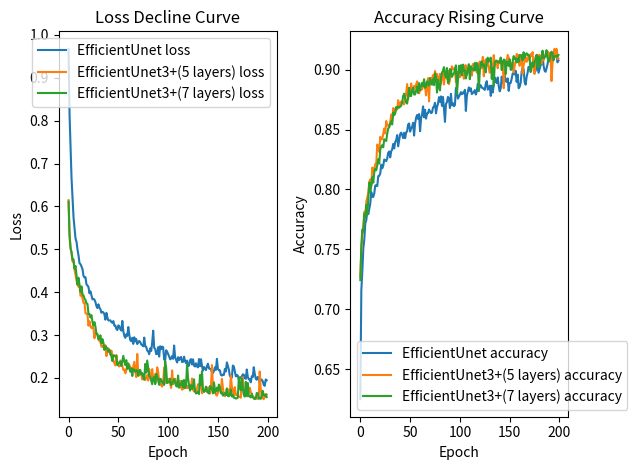

Write the Python code that produced this figure.
import matplotlib.pyplot as plt

# raw data
EfficientUnet1_50 = {'loss': [0.9676605463027954, 0.813288152217865, 0.7402551174163818, 0.6650182604789734, 0.6202786564826965, 0.5742417573928833, 0.5491214990615845, 0.5251398682594299, 0.5174431800842285, 0.49903616309165955, 0.48575031757354736, 0.46748924255371094, 0.46549656987190247, 0.4599578380584717, 0.4537174701690674, 0.4379732310771942, 0.4345480501651764, 0.43504324555397034, 0.4181172251701355, 0.4157683253288269, 0.4121471047401428, 0.3974420428276062, 0.4019653797149658, 0.3924887180328369, 0.3834032416343689, 0.384331077337265, 0.38274773955345154, 0.3768889307975769, 0.36770763993263245, 0.3630301356315613, 0.37173259258270264, 0.36405128240585327, 0.3604150712490082, 0.35210156440734863, 0.3542012870311737, 0.35307183861732483, 0.348288357257843, 0.3359820544719696, 0.3519803285598755, 0.3409794867038727, 0.33418363332748413, 0.3341786563396454, 0.3342615067958832, 0.330331414937973, 0.3286139667034149, 0.332731157541275, 0.3221970498561859, 0.32215410470962524, 0.3144471049308777, 0.31178948283195496], 'accuracy': [0.6247924566268921, 0.7157573699951172, 0.731645941734314, 0.7506972551345825, 0.7582381367683411, 0.7719006538391113, 0.7744971513748169, 0.7819030284881592, 0.779347836971283, 0.7837143540382385, 0.7883914113044739, 0.7977576851844788, 0.7938394546508789, 0.7937753200531006, 0.7966911196708679, 0.8033605813980103, 0.8035478591918945, 0.802922248840332, 0.8111719489097595, 0.8114529252052307, 0.8133544325828552, 0.8207375407218933, 0.8177297115325928, 0.8198429346084595, 0.825014054775238, 0.8244654536247253, 0.823689877986908, 0.8259255886077881, 0.8307169675827026, 0.8317661881446838, 0.8268290162086487, 0.8318644165992737, 0.8334679007530212, 0.8380846977233887, 0.834257960319519, 0.8395137786865234, 0.8412263989448547, 0.8454411029815674, 0.8360576033592224, 0.8414060473442078, 0.8461800217628479, 0.8474912643432617, 0.8456808924674988, 0.8429111242294312, 0.8473743796348572, 0.8428564667701721, 0.8475473523139954, 0.8486484289169312, 0.8542901873588562, 0.8551719188690186]}
EfficientUnet51_100 = {'loss': [0.322700560092926, 0.3200955390930176, 0.3135759234428406, 0.31050440669059753, 0.33311301469802856, 0.3088075518608093, 0.2983191907405853, 0.29356101155281067, 0.3017069697380066, 0.2980872094631195, 0.3187849223613739, 0.30082911252975464, 0.2882471978664398, 0.28559553623199463, 0.293775737285614, 0.2794458866119385, 0.29489824175834656, 0.2854157090187073, 0.2908296287059784, 0.27907347679138184, 0.2839742600917816, 0.2863032817840576, 0.2834804952144623, 0.27805039286613464, 0.2761746942996979, 0.273830384016037, 0.29419776797294617, 0.27376389503479004, 0.27261850237846375, 0.26384562253952026, 0.26167798042297363, 0.25536003708839417, 0.26895570755004883, 0.26295337080955505, 0.28250256180763245, 0.31033435463905334, 0.2703060805797577, 0.26803722977638245, 0.25548821687698364, 0.25590935349464417, 0.27188870310783386, 0.24983951449394226, 0.2739899754524231, 0.2670510411262512, 0.2731546461582184, 0.27178674936294556, 0.24341727793216705, 0.24104903638362885, 0.26458001136779785, 0.2610992193222046], 'accuracy': [0.8483363389968872, 0.8510078191757202, 0.8523892164230347, 0.8557039499282837, 0.8450684547424316, 0.8552597761154175, 0.8599115610122681, 0.862293004989624, 0.8589234352111816, 0.8630106449127197, 0.848703920841217, 0.8596080541610718, 0.8626753687858582, 0.8694218397140503, 0.8603208661079407, 0.8666054010391235, 0.8592355847358704, 0.8634538054466248, 0.863737940788269, 0.8668090105056763, 0.8652418851852417, 0.8638386726379395, 0.8643977046012878, 0.8685416579246521, 0.869247555732727, 0.8724456429481506, 0.8636513948440552, 0.8688597083091736, 0.8715884685516357, 0.8771700263023376, 0.8732317090034485, 0.877796471118927, 0.8698368668556213, 0.8773258328437805, 0.8674913048744202, 0.8564799427986145, 0.871467113494873, 0.8729802966117859, 0.8773513436317444, 0.8758779764175415, 0.8680903911590576, 0.8799116015434265, 0.8703299164772034, 0.8720951676368713, 0.8695619106292725, 0.8705227971076965, 0.8848429322242737, 0.8823406100273132, 0.875893771648407, 0.8774751424789429]}
EfficientUnet101_150 = {'loss': [0.2556157112121582, 0.25045228004455566, 0.24353833496570587, 0.24525336921215057, 0.2510729730129242, 0.24460913240909576, 0.27566245198249817, 0.24858735501766205, 0.24252672493457794, 0.23601330816745758, 0.24854706227779388, 0.24153317511081696, 0.24645152688026428, 0.24904660880565643, 0.2369789481163025, 0.23776064813137054, 0.24956347048282623, 0.23913350701332092, 0.23433326184749603, 0.24059903621673584, 0.22744104266166687, 0.22904300689697266, 0.24133533239364624, 0.24386420845985413, 0.23141711950302124, 0.24350400269031525, 0.22867092490196228, 0.22670868039131165, 0.23427855968475342, 0.22708040475845337, 0.2246955782175064, 0.2441990077495575, 0.2274036854505539, 0.243686243891716, 0.22805249691009521, 0.21709929406642914, 0.2254233956336975, 0.22168037295341492, 0.21833153069019318, 0.22758114337921143, 0.23331747949123383, 0.222205251455307, 0.2214137762784958, 0.21948851644992828, 0.2137458473443985, 0.2115534543991089, 0.21639086306095123, 0.2248438149690628, 0.2187507599592209, 0.2445211559534073], 'accuracy': [0.8792524933815002, 0.8813110589981079, 0.8795825839042664, 0.8810265064239502, 0.8802372813224792, 0.8832581639289856, 0.8656147718429565, 0.8783494234085083, 0.8816923499107361, 0.8853313326835632, 0.8823918700218201, 0.8845560550689697, 0.8797035217285156, 0.8808768391609192, 0.8810272216796875, 0.8830530047416687, 0.8793481588363647, 0.8821920156478882, 0.8883287906646729, 0.8823047280311584, 0.8873285055160522, 0.8869885206222534, 0.8850173950195312, 0.884789228439331, 0.8839892745018005, 0.8832216858863831, 0.8884636163711548, 0.8905444741249084, 0.883482038974762, 0.8844774961471558, 0.8867358565330505, 0.8782140016555786, 0.8867660760879517, 0.881065845489502, 0.8873268365859985, 0.8935093283653259, 0.8902643322944641, 0.8889589905738831, 0.8936192989349365, 0.8863968849182129, 0.8820118308067322, 0.8844000697135925, 0.8942919373512268, 0.888828694820404, 0.8916190266609192, 0.8957728743553162, 0.8905539512634277, 0.8898842930793762, 0.8928378820419312, 0.882378339767456]}
EfficientUnet151_200 = {'loss': [0.22148270905017853, 0.21768523752689362, 0.21787472069263458, 0.2071581929922104, 0.2055661827325821, 0.2079342156648636, 0.20707206428050995, 0.22116804122924805, 0.21518798172473907, 0.23637685179710388, 0.22788000106811523, 0.21946567296981812, 0.20465317368507385, 0.20307457447052002, 0.20087793469429016, 0.22899512946605682, 0.22686265408992767, 0.21527691185474396, 0.20368540287017822, 0.20702625811100006, 0.20528212189674377, 0.19668219983577728, 0.20109336078166962, 0.2008194774389267, 0.20353259146213531, 0.20840322971343994, 0.2076478898525238, 0.19957199692726135, 0.19794835150241852, 0.21979686617851257, 0.2025921642780304, 0.1968812346458435, 0.19685156643390656, 0.18974532186985016, 0.20388783514499664, 0.20207424461841583, 0.22500784695148468, 0.20979976654052734, 0.19832345843315125, 0.19587606191635132, 0.2024250477552414, 0.19897817075252533, 0.1875070333480835, 0.19665147364139557, 0.19611963629722595, 0.19249096512794495, 0.18387466669082642, 0.18164294958114624, 0.19644959270954132, 0.194617360830307], 'accuracy': [0.8890135884284973, 0.889044463634491, 0.892613410949707, 0.8968337774276733, 0.897468090057373, 0.8960415720939636, 0.899246335029602, 0.8898571133613586, 0.8959974646568298, 0.8845915198326111, 0.8858196139335632, 0.8889499306678772, 0.8984060883522034, 0.9014574885368347, 0.9005082845687866, 0.8896676898002625, 0.8876055479049683, 0.8939884305000305, 0.8975807428359985, 0.9024766087532043, 0.9002976417541504, 0.9047201871871948, 0.902753472328186, 0.9034144282341003, 0.9028732180595398, 0.9001467227935791, 0.8989930152893066, 0.9054414629936218, 0.9023952484130859, 0.8975135684013367, 0.9005329608917236, 0.9035683870315552, 0.9047845602035522, 0.9128226637840271, 0.9036539793014526, 0.8994436860084534, 0.898358941078186, 0.9012447595596313, 0.9045898914337158, 0.9097002744674683, 0.9071125388145447, 0.9117766618728638, 0.9139642119407654, 0.9075971841812134, 0.908520519733429, 0.9107137322425842, 0.9159202575683594, 0.9133070111274719, 0.9062247276306152, 0.9077133536338806]}

EfficientUnet3_5_1_50 = {'loss': [0.6147134900093079, 0.5351170897483826, 0.5048673152923584, 0.49009642004966736, 0.47141581773757935, 0.4715223014354706, 0.4521130323410034, 0.44074586033821106, 0.42701029777526855, 0.4164513647556305, 0.41293707489967346, 0.4151172339916229, 0.39172646403312683, 0.39528006315231323, 0.38529929518699646, 0.3752744197845459, 0.3756261467933655, 0.35119757056236267, 0.34981727600097656, 0.3477061986923218, 0.32194456458091736, 0.33247849345207214, 0.3202667832374573, 0.31624868512153625, 0.31874650716781616, 0.31648531556129456, 0.29262006282806396, 0.3045266270637512, 0.3022404611110687, 0.30048638582229614, 0.2908743917942047, 0.28610363602638245, 0.2853364050388336, 0.27313750982284546, 0.27273958921432495, 0.274771511554718, 0.26624658703804016, 0.2765866219997406, 0.25082215666770935, 0.2670253813266754, 0.26909273862838745, 0.2628011107444763, 0.254256933927536, 0.2638537883758545, 0.25301244854927063, 0.23972803354263306, 0.23462705314159393, 0.22928175330162048, 0.25349879264831543, 0.23406432569026947], 'accuracy': [0.7270828485488892, 0.7489092350006104, 0.7610595226287842, 0.770020604133606, 0.7814114093780518, 0.7785636782646179, 0.7901601195335388, 0.7932080626487732, 0.7973161935806274, 0.8062072992324829, 0.8083834052085876, 0.8032925724983215, 0.8183422684669495, 0.8155134916305542, 0.8167000412940979, 0.8213465809822083, 0.8218103051185608, 0.8375678062438965, 0.8350527286529541, 0.8313992619514465, 0.8439966440200806, 0.8417378664016724, 0.8421974182128906, 0.8467078804969788, 0.8509119153022766, 0.8468407988548279, 0.8571357131004333, 0.8533805012702942, 0.8538129925727844, 0.8529548645019531, 0.8561238646507263, 0.8625856041908264, 0.8574190735816956, 0.8680384755134583, 0.8669365644454956, 0.8649277687072754, 0.8676813244819641, 0.8669601678848267, 0.874550998210907, 0.8693303465843201, 0.8716347813606262, 0.8734860420227051, 0.8726230263710022, 0.8729979991912842, 0.8710128664970398, 0.8762020468711853, 0.8798086047172546, 0.8880542516708374, 0.8754132986068726, 0.8836148381233215]}
EfficientUnet3_5_51_100 = {'loss': [0.23416189849376678, 0.22654791176319122, 0.24073609709739685, 0.23485136032104492, 0.2288513332605362, 0.2188350260257721, 0.22002506256103516, 0.21091213822364807, 0.21758581697940826, 0.2324921190738678, 0.2299150973558426, 0.2305804342031479, 0.22502698004245758, 0.22279946506023407, 0.21602462232112885, 0.22726139426231384, 0.2377236783504486, 0.2160727083683014, 0.2018953263759613, 0.25590312480926514, 0.2069096565246582, 0.2060973346233368, 0.21230630576610565, 0.21177521347999573, 0.19657151401042938, 0.19752474129199982, 0.20041152834892273, 0.19519810378551483, 0.20022650063037872, 0.20644167065620422, 0.19395792484283447, 0.22065024077892303, 0.20083320140838623, 0.19959481060504913, 0.22063849866390228, 0.19973017275333405, 0.1970651000738144, 0.20894378423690796, 0.18972405791282654, 0.22489416599273682, 0.21487733721733093, 0.1900261789560318, 0.18687944114208221, 0.18295611441135406, 0.17980842292308807, 0.1922769993543625, 0.2237367182970047, 0.19974979758262634, 0.18798063695430756, 0.19623471796512604], 'accuracy': [0.8793500065803528, 0.8885403275489807, 0.883723795413971, 0.8809733986854553, 0.8865130543708801, 0.8850881457328796, 0.8874682784080505, 0.8903493285179138, 0.8874896764755249, 0.8802691102027893, 0.8830057382583618, 0.883108377456665, 0.8837423324584961, 0.8857418894767761, 0.8900417685508728, 0.8856650590896606, 0.8786078095436096, 0.8874514698982239, 0.8930909037590027, 0.8736437559127808, 0.893232524394989, 0.8896804451942444, 0.8929062485694885, 0.8955742120742798, 0.8936904072761536, 0.8989736437797546, 0.8926191926002502, 0.8966384530067444, 0.8918105959892273, 0.8909019231796265, 0.896647036075592, 0.8881471753120422, 0.8958523869514465, 0.897343635559082, 0.8877128958702087, 0.8958333730697632, 0.8976471424102783, 0.8924646973609924, 0.8993650078773499, 0.888081967830658, 0.8916594982147217, 0.8982493281364441, 0.9029585123062134, 0.9003649353981018, 0.9004170894622803, 0.9016197323799133, 0.8898407220840454, 0.8979840874671936, 0.8972839117050171, 0.8988614082336426]}
EfficientUnet3_5_101_150 = {'loss': [0.19806990027427673, 0.19046899676322937, 0.18740904331207275, 0.17671166360378265, 0.2177249938249588, 0.18529212474822998, 0.18939411640167236, 0.19825010001659393, 0.18960566818714142, 0.18733720481395721, 0.19202138483524323, 0.18438854813575745, 0.1930919736623764, 0.17784881591796875, 0.17269548773765564, 0.17440524697303772, 0.1765025556087494, 0.19364453852176666, 0.1841432899236679, 0.17631705105304718, 0.18148407340049744, 0.1762249618768692, 0.17975853383541107, 0.17807765305042267, 0.19884033501148224, 0.17262385785579681, 0.1684626191854477, 0.1730624884366989, 0.16918709874153137, 0.17527613043785095, 0.18497243523597717, 0.18585437536239624, 0.18359601497650146, 0.1817799061536789, 0.16425821185112, 0.1720532476902008, 0.17250558733940125, 0.1701980084180832, 0.178171306848526, 0.16753457486629486, 0.17806075513362885, 0.1673106551170349, 0.16333796083927155, 0.18024058640003204, 0.23009146749973297, 0.18092727661132812, 0.19052091240882874, 0.16790671646595, 0.16105014085769653, 0.15879100561141968], 'accuracy': [0.8937996625900269, 0.8990766406059265, 0.9002390503883362, 0.902115523815155, 0.8925085067749023, 0.9035660624504089, 0.9037798643112183, 0.895734429359436, 0.8975062966346741, 0.8993761539459229, 0.9013521671295166, 0.8990533947944641, 0.8951607346534729, 0.9048288464546204, 0.9040312170982361, 0.9034602642059326, 0.9021719694137573, 0.8976502418518066, 0.899695098400116, 0.9048250317573547, 0.9069136381149292, 0.9027884602546692, 0.9013282656669617, 0.9108109474182129, 0.8946338891983032, 0.9064205288887024, 0.9087411165237427, 0.9035014510154724, 0.9092972874641418, 0.9017699360847473, 0.8975440859794617, 0.9031064510345459, 0.9026712775230408, 0.9019627571105957, 0.9122447371482849, 0.903330385684967, 0.90663743019104, 0.9058887958526611, 0.9012604355812073, 0.9074789881706238, 0.9055710434913635, 0.9075266122817993, 0.9057139754295349, 0.9072650671005249, 0.884652853012085, 0.9035726189613342, 0.9024839997291565, 0.9067531228065491, 0.9124599695205688, 0.9101008772850037]}
EfficientUnet3_5_151_200 = {'loss': [0.16496634483337402, 0.1771135777235031, 0.17635048925876617, 0.1669171005487442, 0.19782406091690063, 0.17694734036922455, 0.16140280663967133, 0.1574167013168335, 0.16187605261802673, 0.17588140070438385, 0.17336136102676392, 0.1593170315027237, 0.16838183999061584, 0.20518140494823456, 0.17989470064640045, 0.17133067548274994, 0.15883290767669678, 0.17860805988311768, 0.16089415550231934, 0.1601637750864029, 0.16205987334251404, 0.15647903084754944, 0.15538039803504944, 0.15385015308856964, 0.20096486806869507, 0.20094501972198486, 0.1648423820734024, 0.15844199061393738, 0.1617206633090973, 0.15858836472034454, 0.15691165626049042, 0.17128658294677734, 0.17718398571014404, 0.16595160961151123, 0.1640637367963791, 0.15558409690856934, 0.15178923308849335, 0.15469633042812347, 0.15122190117835999, 0.1520070731639862, 0.15174877643585205, 0.15355047583580017, 0.21490561962127686, 0.17398352921009064, 0.15784548223018646, 0.15319469571113586, 0.15044008195400238, 0.1600874811410904, 0.15627054870128632, 0.1613706797361374], 'accuracy': [0.9076457619667053, 0.903282642364502, 0.9033365845680237, 0.9063576459884644, 0.8978351950645447, 0.9033552408218384, 0.9074816107749939, 0.9131453633308411, 0.9127440452575684, 0.9073082804679871, 0.9032963514328003, 0.9088945984840393, 0.9118703603744507, 0.8967482447624207, 0.9039113521575928, 0.9069762229919434, 0.9105697870254517, 0.9066866636276245, 0.9078124761581421, 0.911533534526825, 0.9087975025177002, 0.9131419062614441, 0.9115728139877319, 0.9147458672523499, 0.8996348977088928, 0.8965722322463989, 0.9109078645706177, 0.9122697114944458, 0.912509560585022, 0.908207356929779, 0.9124816656112671, 0.9066148996353149, 0.9051694869995117, 0.9114683866500854, 0.9080606698989868, 0.9111766219139099, 0.9131057858467102, 0.911989152431488, 0.9153934717178345, 0.9115018248558044, 0.914294421672821, 0.9138497710227966, 0.8906130194664001, 0.9051879048347473, 0.9132448434829712, 0.9174495935440063, 0.9109888076782227, 0.917506992816925, 0.9092331528663635, 0.9094141721725464]}

EfficientUnet3_7_1_50 = {'loss': [0.6113102436065674, 0.5309041142463684, 0.5014803409576416, 0.49404048919677734, 0.4753141403198242, 0.47655272483825684, 0.4547117054462433, 0.46113312244415283, 0.44050854444503784, 0.4181075990200043, 0.43375492095947266, 0.4177474081516266, 0.40109866857528687, 0.41354072093963623, 0.3943942189216614, 0.3927355110645294, 0.3851621747016907, 0.3819829225540161, 0.3741055727005005, 0.37271150946617126, 0.34932824969291687, 0.34925395250320435, 0.3409675657749176, 0.346507728099823, 0.33110129833221436, 0.3220064043998718, 0.33032888174057007, 0.3195296823978424, 0.3031656742095947, 0.30278557538986206, 0.28997883200645447, 0.29141324758529663, 0.299498587846756, 0.2805066704750061, 0.2906773090362549, 0.28256455063819885, 0.2655814588069916, 0.273570716381073, 0.2718175947666168, 0.26772719621658325, 0.260768324136734, 0.26604869961738586, 0.25781384110450745, 0.250729501247406, 0.2393651157617569, 0.2533656060695648, 0.2522725760936737, 0.24949273467063904, 0.25152987241744995, 0.2294333428144455], 'accuracy': [0.7242468595504761, 0.7535600662231445, 0.7665210366249084, 0.7647228837013245, 0.7794771194458008, 0.7761405110359192, 0.7871397137641907, 0.779278576374054, 0.7914317846298218, 0.805763840675354, 0.7978902459144592, 0.8034029603004456, 0.8102790117263794, 0.8057229518890381, 0.8143131732940674, 0.8173100352287292, 0.8160805106163025, 0.8203320503234863, 0.8252711892127991, 0.8216915726661682, 0.8334119319915771, 0.8358622789382935, 0.8369410037994385, 0.8352493643760681, 0.8418900370597839, 0.8412246108055115, 0.8405135273933411, 0.8464593291282654, 0.8510903120040894, 0.8519267439842224, 0.8552717566490173, 0.8569455742835999, 0.8543322682380676, 0.8643327951431274, 0.862083375453949, 0.8634779453277588, 0.8689538836479187, 0.8675082325935364, 0.8691496253013611, 0.8683980703353882, 0.8692557215690613, 0.8699510097503662, 0.8725457191467285, 0.8779787421226501, 0.8800583481788635, 0.8765053153038025, 0.8728358745574951, 0.8718013763427734, 0.8771407008171082, 0.8849942088127136]}
EfficientUnet3_7_51_100 = {'loss': [0.2347574084997177, 0.23663049936294556, 0.23817101120948792, 0.22790199518203735, 0.23910054564476013, 0.25156474113464355, 0.23816613852977753, 0.23008570075035095, 0.2415759414434433, 0.22116130590438843, 0.23401203751564026, 0.22223559021949768, 0.21462683379650116, 0.22271893918514252, 0.20456244051456451, 0.22064988315105438, 0.21831294894218445, 0.21445821225643158, 0.2180553674697876, 0.217574343085289, 0.20479701459407806, 0.21716530621051788, 0.21889539062976837, 0.20819063484668732, 0.2114972025156021, 0.20253868401050568, 0.19598649442195892, 0.23258762061595917, 0.21258962154388428, 0.24063755571842194, 0.2226238250732422, 0.2049897462129593, 0.20251111686229706, 0.19415231049060822, 0.18528859317302704, 0.20011773705482483, 0.20229721069335938, 0.18554604053497314, 0.20975707471370697, 0.20398616790771484, 0.19507457315921783, 0.18382945656776428, 0.19824838638305664, 0.19611553847789764, 0.18905958533287048, 0.18880079686641693, 0.18358877301216125, 0.23956719040870667, 0.22362884879112244, 0.18815232813358307], 'accuracy': [0.8782510757446289, 0.8780385851860046, 0.8827821612358093, 0.8848880529403687, 0.8793913722038269, 0.8793243169784546, 0.8826867938041687, 0.8861273527145386, 0.880640983581543, 0.8889110684394836, 0.883033275604248, 0.8864269852638245, 0.8891025185585022, 0.8864015340805054, 0.8921500444412231, 0.8849686980247498, 0.8858398199081421, 0.8903261423110962, 0.8880844712257385, 0.8868988752365112, 0.8930051922798157, 0.8885127902030945, 0.887556791305542, 0.8922157883644104, 0.8871785998344421, 0.897110641002655, 0.8942505121231079, 0.8810043334960938, 0.8916049003601074, 0.8858953714370728, 0.8828242421150208, 0.893284261226654, 0.8976603150367737, 0.899143636226654, 0.9022623896598816, 0.8956487774848938, 0.8936826586723328, 0.9015050530433655, 0.8889163136482239, 0.8904185891151428, 0.9005982279777527, 0.900248110294342, 0.8940547108650208, 0.8958621025085449, 0.8968232870101929, 0.9000207185745239, 0.9037230610847473, 0.8798640370368958, 0.8906352519989014, 0.9033562541007996]}
EfficientUnet3_7_101_150 = {'loss': [0.1899532824754715, 0.19003178179264069, 0.19837446510791779, 0.18328121304512024, 0.18770308792591095, 0.19111432135105133, 0.1975233107805252, 0.19011259078979492, 0.18131646513938904, 0.17984722554683685, 0.20558962225914001, 0.17714019119739532, 0.18541987240314484, 0.18385820090770721, 0.1934162676334381, 0.17799049615859985, 0.19537179172039032, 0.17614200711250305, 0.18239393830299377, 0.23231592774391174, 0.19974032044410706, 0.18348217010498047, 0.1703353375196457, 0.18334707617759705, 0.1746504157781601, 0.17911480367183685, 0.1968272179365158, 0.16876763105392456, 0.16372811794281006, 0.16513586044311523, 0.16907361149787903, 0.1623520404100418, 0.20693202316761017, 0.18397453427314758, 0.21593031287193298, 0.17253005504608154, 0.16717803478240967, 0.16959747672080994, 0.17961688339710236, 0.16987352073192596, 0.16586625576019287, 0.16395671665668488, 0.181161567568779, 0.17890708148479462, 0.17414632439613342, 0.1640562117099762, 0.18835847079753876, 0.16582632064819336, 0.16846825182437897, 0.17741085588932037], 'accuracy': [0.8977212905883789, 0.9038723111152649, 0.8952783346176147, 0.9043675661087036, 0.8989711403846741, 0.8994382619857788, 0.8927766680717468, 0.8966510891914368, 0.9009804129600525, 0.9046987295150757, 0.8921558260917664, 0.9030207395553589, 0.9004951119422913, 0.9008197784423828, 0.8992772698402405, 0.9057787656784058, 0.8995546102523804, 0.9058033227920532, 0.9025951623916626, 0.8827939033508301, 0.8990030288696289, 0.9057848453521729, 0.9070664048194885, 0.9027974009513855, 0.9045373797416687, 0.9015806317329407, 0.8978535532951355, 0.9080699682235718, 0.9101574420928955, 0.9067383408546448, 0.9080320000648499, 0.9101988673210144, 0.8923835158348083, 0.9017524123191833, 0.8865968585014343, 0.9055333733558655, 0.9075252413749695, 0.9076837301254272, 0.9062215685844421, 0.9061614274978638, 0.9062895774841309, 0.9102596640586853, 0.8998277187347412, 0.9054696559906006, 0.9085239171981812, 0.9083424210548401, 0.8964505791664124, 0.906798243522644, 0.9062511920928955, 0.9031941294670105]}
EfficientUnet3_7_151_200 = {'loss': [0.16995449364185333, 0.18466529250144958, 0.1777454912662506, 0.16426050662994385, 0.16659985482692719, 0.15870146453380585, 0.1630038321018219, 0.16469047963619232, 0.15979436039924622, 0.1746634989976883, 0.15806196630001068, 0.15724413096904755, 0.1605886071920395, 0.17311087250709534, 0.156727135181427, 0.15982596576213837, 0.15402983129024506, 0.15345284342765808, 0.1519506722688675, 0.15251393616199493, 0.15412665903568268, 0.20104221999645233, 0.1828247606754303, 0.17125621438026428, 0.19881296157836914, 0.1760208159685135, 0.16140015423297882, 0.15634894371032715, 0.19093188643455505, 0.15843693912029266, 0.18822075426578522, 0.15810969471931458, 0.15680648386478424, 0.15454202890396118, 0.16255971789360046, 0.15520673990249634, 0.15374314785003662, 0.1506282091140747, 0.15283116698265076, 0.16493158042430878, 0.1640384942293167, 0.15156516432762146, 0.1535646766424179, 0.15123358368873596, 0.15945598483085632, 0.17016597092151642, 0.1600845754146576, 0.15850569307804108, 0.16207392513751984, 0.15532805025577545], 'accuracy': [0.9087920784950256, 0.8999646902084351, 0.9001814126968384, 0.9070799946784973, 0.9114982485771179, 0.9089385271072388, 0.9095039963722229, 0.906104564666748, 0.9093808531761169, 0.9066191911697388, 0.9124276638031006, 0.9121708869934082, 0.9122194647789001, 0.9077408313751221, 0.9146954417228699, 0.9101917147636414, 0.9127465486526489, 0.9137989282608032, 0.9122942090034485, 0.9126355648040771, 0.910522997379303, 0.8980979919433594, 0.9027479290962219, 0.9064105153083801, 0.9025622010231018, 0.9061833620071411, 0.9094488620758057, 0.9124819040298462, 0.9020212292671204, 0.9110623002052307, 0.9029123783111572, 0.9088098406791687, 0.9104154109954834, 0.9159621596336365, 0.9095718264579773, 0.9101879596710205, 0.9113961458206177, 0.9163849949836731, 0.909877598285675, 0.906809389591217, 0.9078702926635742, 0.9132732152938843, 0.9150758981704712, 0.9142982363700867, 0.9079982042312622, 0.9109975695610046, 0.9116770625114441, 0.9115605354309082, 0.9110787510871887, 0.9124309420585632]}

# process
EfficientUnet_loss, EfficientUnet_accuracy = [], []
EfficientUnet_loss += EfficientUnet1_50['loss'] + EfficientUnet51_100['loss'] + EfficientUnet101_150['loss'] + EfficientUnet151_200['loss']
EfficientUnet_accuracy += EfficientUnet1_50['accuracy'] + EfficientUnet51_100['accuracy'] + EfficientUnet101_150['accuracy'] + EfficientUnet151_200['accuracy']

EfficientUnet3_5_loss, EfficientUnet3_5_accuracy = [], []
EfficientUnet3_5_loss += EfficientUnet3_5_1_50['loss'] + EfficientUnet3_5_51_100['loss'] + EfficientUnet3_5_101_150['loss'] + EfficientUnet3_5_151_200['loss']
EfficientUnet3_5_accuracy += EfficientUnet3_5_1_50['accuracy'] + EfficientUnet3_5_51_100['accuracy'] + EfficientUnet3_5_101_150['accuracy'] + EfficientUnet3_5_151_200['accuracy']

EfficientUnet3_7_loss, EfficientUnet3_7_accuracy = [], []
EfficientUnet3_7_loss += EfficientUnet3_7_1_50['loss'] + EfficientUnet3_7_51_100['loss'] + EfficientUnet3_7_101_150['loss'] + EfficientUnet3_7_151_200['loss']
EfficientUnet3_7_accuracy += EfficientUnet3_7_1_50['accuracy'] + EfficientUnet3_7_51_100['accuracy'] + EfficientUnet3_7_101_150['accuracy'] + EfficientUnet3_7_151_200['accuracy']

# 创建一个新的图像窗口，并设置子图布局为1行2列
fig, axs = plt.subplots(1, 2)

# 第一个子图：Loss
axs[0].plot(range(len(EfficientUnet_loss)), EfficientUnet_loss, label='EfficientUnet loss')
axs[0].plot(range(len(EfficientUnet3_5_loss)), EfficientUnet3_5_loss, label='EfficientUnet3+(5 layers) loss')
axs[0].plot(range(len(EfficientUnet3_7_loss)), EfficientUnet3_7_loss, label='EfficientUnet3+(7 layers) loss')
axs[0].set_title('Loss Decline Curve')
axs[0].set_xlabel('Epoch')
axs[0].set_ylabel('Loss')
axs[0].legend()

# 第二个子图：Accuracy
axs[1].plot(range(len(EfficientUnet_accuracy)), EfficientUnet_accuracy, label='EfficientUnet accuracy')
axs[1].plot(range(len(EfficientUnet3_5_accuracy)), EfficientUnet3_5_accuracy, label='EfficientUnet3+(5 layers) accuracy')
axs[1].plot(range(len(EfficientUnet3_7_accuracy)), EfficientUnet3_7_accuracy, label='EfficientUnet3+(7 layers) accuracy')
axs[1].set_title('Accuracy Rising Curve')
axs[1].set_xlabel('Epoch')
axs[1].set_ylabel('Accuracy')
axs[1].legend()

# 调整子图之间的间距
plt.tight_layout()

# 显示图像
plt.show()